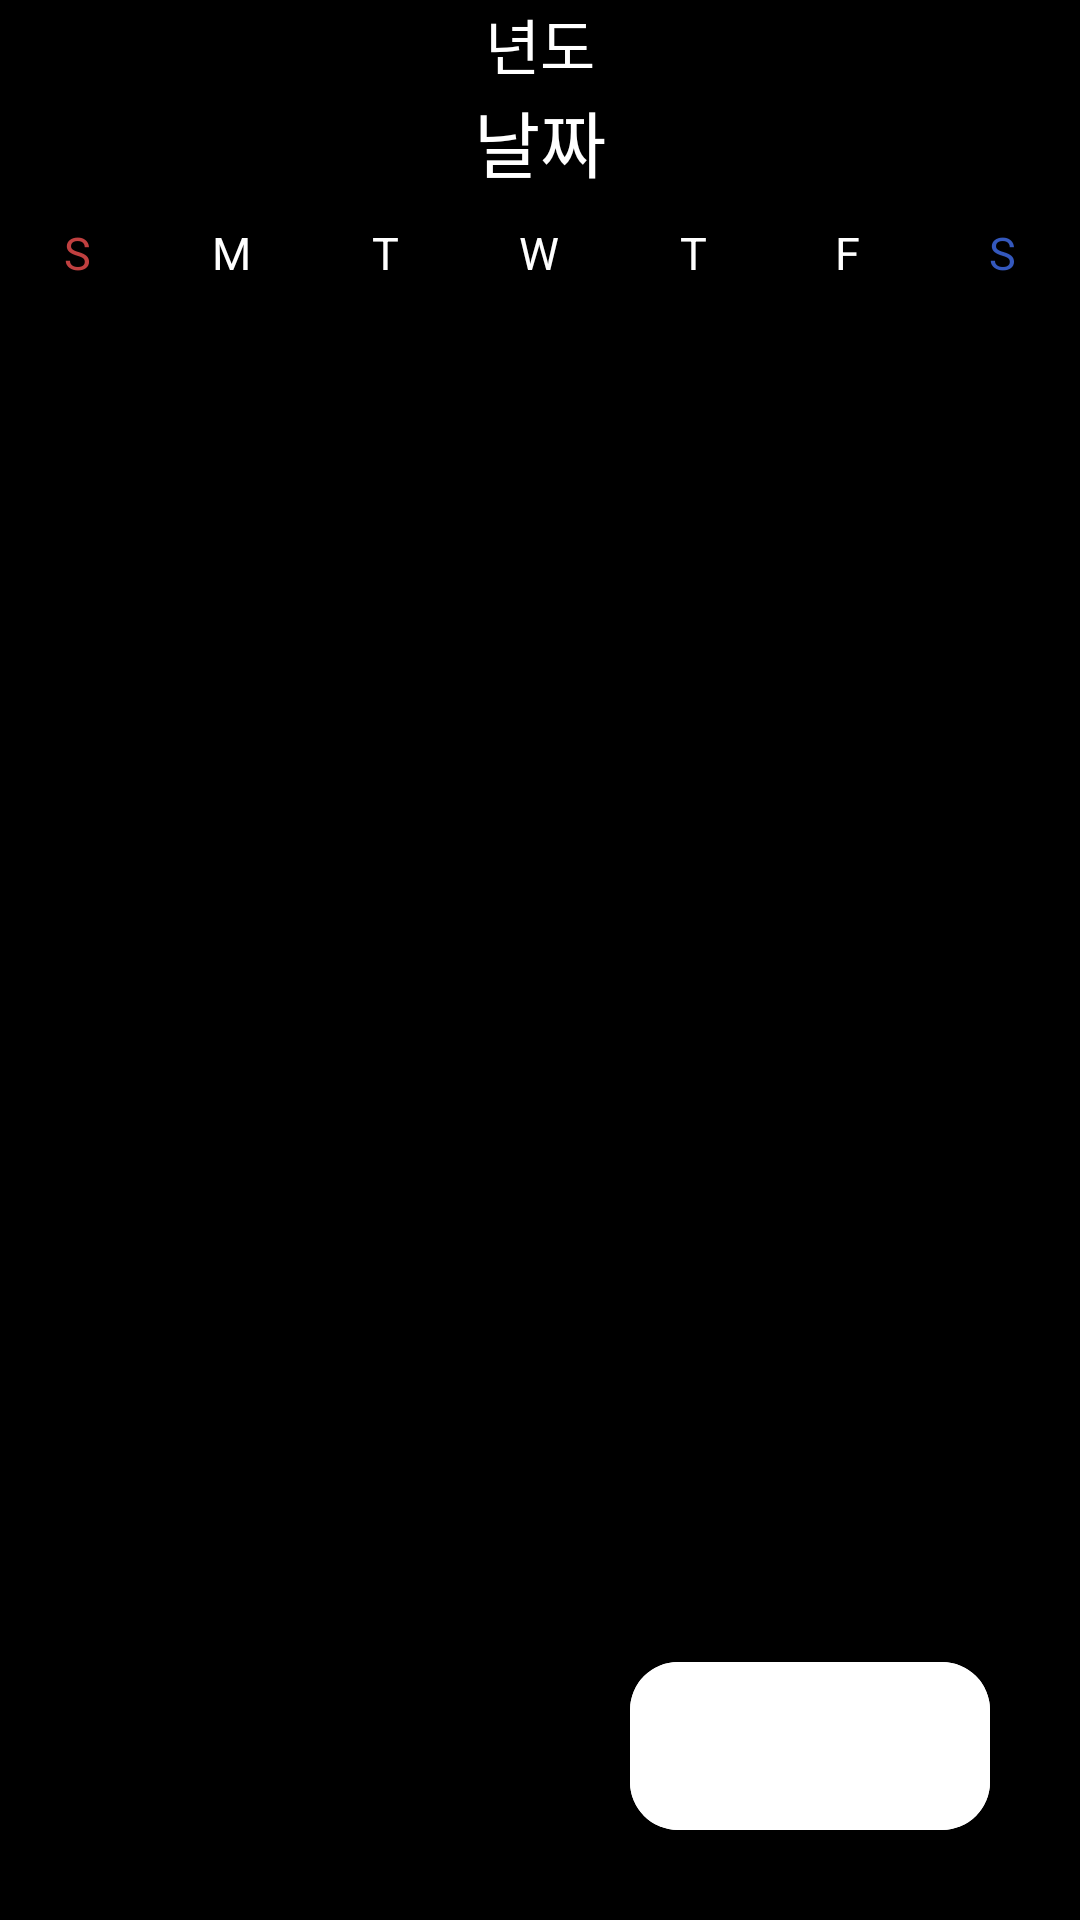

Write the Android layout XML for this screen, with the resource values it uses.
<!-- AndroidManifest.xml: application theme Theme.KESI -->
<!-- res/layout/fragment_item_month.xml -->
<?xml version="1.0" encoding="utf-8"?>
<androidx.coordinatorlayout.widget.CoordinatorLayout
        xmlns:android="http://schemas.android.com/apk/res/android"
        xmlns:app="http://schemas.android.com/apk/res-auto"

        android:layout_width="match_parent"
        android:layout_height="match_parent"
        >
    <androidx.constraintlayout.widget.ConstraintLayout
            android:layout_width="match_parent"
            android:layout_height="match_parent"
            android:background="@color/black">
        
        <androidx.appcompat.widget.AppCompatTextView
                android:layout_width="match_parent"
                android:layout_height="wrap_content"
                android:text="년도"
                android:textAlignment="center"
                android:id="@+id/year"
                android:textColor="@color/white"
                android:textSize="20sp"

                app:layout_constraintTop_toTopOf="parent"
                app:layout_constraintLeft_toLeftOf="parent"
        />

        <androidx.appcompat.widget.AppCompatTextView
                android:text="날짜"
                android:layout_width="match_parent"
                android:layout_height="wrap_content"
                android:layout_weight="1"
                android:textSize="24sp"
                android:textColor="@color/white"
                app:layout_constraintTop_toBottomOf="@+id/year"
                app:layout_constraintLeft_toLeftOf="parent"
                android:textAlignment="center"
                android:id="@+id/month"
                android:background="#000000">

        </androidx.appcompat.widget.AppCompatTextView>

        
        <LinearLayout
                android:layout_width="match_parent"
                android:layout_height="40dp"
                android:background="@color/black"
                android:orientation="horizontal"
                app:layout_constraintTop_toBottomOf="@id/month"
                android:id="@+id/month_layout">

            <androidx.appcompat.widget.AppCompatTextView
                    android:layout_width="0dp"
                    android:layout_height="match_parent"
                    android:layout_weight="1"
                    android:gravity="center"
                    android:text="S"
                    android:textSize="15dp"
                    android:textColor="#C04040"/>

            <androidx.appcompat.widget.AppCompatTextView
                    android:layout_width="0dp"
                    android:layout_height="match_parent"
                    android:layout_weight="1"
                    android:gravity="center"
                    android:text="M"
                    android:textColor="@color/white"
                    android:textSize="15dp" />

            <androidx.appcompat.widget.AppCompatTextView
                    android:layout_width="0dp"
                    android:layout_height="match_parent"
                    android:layout_weight="1"
                    android:gravity="center"
                    android:text="T"
                    android:textColor="@color/white"
                    android:textSize="15dp" />

            <androidx.appcompat.widget.AppCompatTextView
                    android:layout_width="0dp"
                    android:layout_height="match_parent"
                    android:layout_weight="1"
                    android:gravity="center"
                    android:text="W"
                    android:textColor="@color/white"
                    android:textSize="15dp" />

            <androidx.appcompat.widget.AppCompatTextView
                    android:layout_width="0dp"
                    android:layout_height="match_parent"
                    android:layout_weight="1"
                    android:gravity="center"
                    android:text="T"
                    android:textColor="@color/white"
                    android:textSize="15dp" />

            <androidx.appcompat.widget.AppCompatTextView
                    android:layout_width="0dp"
                    android:layout_height="match_parent"
                    android:layout_weight="1"
                    android:gravity="center"
                    android:text="F"
                    android:textColor="@color/white"
                    android:textSize="15dp" />

            <androidx.appcompat.widget.AppCompatTextView
                    android:layout_width="0dp"
                    android:layout_height="match_parent"
                    android:layout_weight="1"
                    android:gravity="center"
                    android:text="S"
                    android:textSize="15dp"
                    android:textColor="#3458BD"/>
        </LinearLayout>
        

        
        <androidx.recyclerview.widget.RecyclerView
                android:layout_width="match_parent"
                android:layout_height="0dp"
                android:id="@+id/month_recycler"
                app:layout_constraintTop_toBottomOf="@id/month_layout"
                app:layout_constraintBottom_toBottomOf="parent"

        >
        </androidx.recyclerview.widget.RecyclerView>



    </androidx.constraintlayout.widget.ConstraintLayout>

    <include
        layout="@layout/bottom_sheet_schedule"/>

    <androidx.constraintlayout.widget.ConstraintLayout
        android:id="@+id/fabAddCL"
        android:layout_width="match_parent"
        android:layout_height="match_parent">

        <com.google.android.material.floatingactionbutton.ExtendedFloatingActionButton
            android:id="@+id/fabAdd"
            android:layout_width="wrap_content"
            android:layout_height="wrap_content"
            android:layout_margin="30dp"
            app:icon="@drawable/ic_add"
            android:backgroundTint="@color/white"
            app:layout_constraintBottom_toBottomOf="parent"
            app:layout_constraintRight_toRightOf="parent"
            />

    </androidx.constraintlayout.widget.ConstraintLayout>


</androidx.coordinatorlayout.widget.CoordinatorLayout>
<!-- res/layout/bottom_sheet_schedule.xml (included above) -->
<?xml version="1.0" encoding="utf-8"?>
<LinearLayout
        xmlns:android="http://schemas.android.com/apk/res/android"
        xmlns:app="http://schemas.android.com/apk/res-auto"
        android:id="@+id/persistent_bottom_sheet"
        android:layout_width="match_parent"
        android:layout_height="match_parent"
        android:background="@drawable/bottom_sheet_background"
        android:orientation="vertical"
        android:padding="16dp"
        app:behavior_halfExpandedRatio="0.35"
        app:behavior_peekHeight="0dp"
        app:layout_behavior="com.google.android.material.bottomsheet.BottomSheetBehavior">

    <View android:layout_width="100dp" android:layout_height="5dp"
          android:layout_gravity="center"
          android:background="@color/white"/>

    
    <TextView
            android:layout_height="wrap_content"
            android:layout_width="wrap_content"
            android:id="@+id/day"
            android:text="16일 Tue"
            android:textSize="25sp"
            android:textColor="@color/white"
            android:textStyle="bold"

            android:layout_marginTop="20dp"
            android:layout_marginLeft="20dp"
            android:layout_marginBottom="20dp"

    />

        <androidx.recyclerview.widget.RecyclerView
            android:id="@+id/ScheduleRecyclerView"
            android:layout_width="match_parent"
            android:layout_height="match_parent" />
    </LinearLayout>
<!-- resources referenced by this layout -->
<resources>
  <color name="black">#FF000000</color>
  <color name="white">#FFFFFFFF</color>
  <!-- drawable bottom_sheet_background (drawable) -->
  <?xml version="1.0" encoding="utf-8"?>
  <shape xmlns:android="http://schemas.android.com/apk/res/android">
      <corners android:topLeftRadius="30dp" android:topRightRadius="30dp"/>
      <solid android:color="@color/black"/>
  </shape>
  <style name="Theme.KESI" parent="Base.Theme.KESI" />
  <style name="Base.Theme.KESI" parent="Theme.Material3.DayNight.NoActionBar">
          
          <item name="colorPrimary">@color/mainColor</item>
      </style>
  <color name="mainColor">#000000</color>
</resources>
